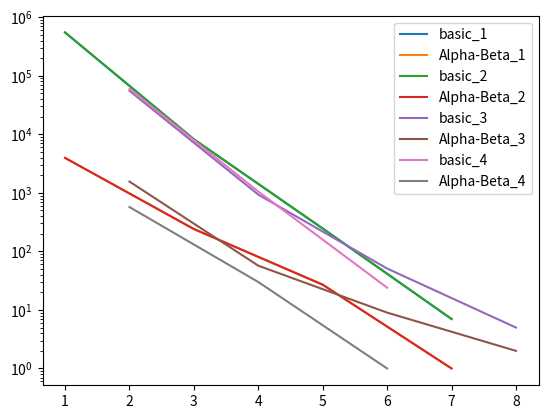

The script that saved this image:
from matplotlib import pyplot as plt


def plot_results(minmax1, alphabeta1, minmax2, alphabeta2, minmax3, alphabeta3, minmax4, alphabeta4):
    plt.plot(minmax1[0], minmax1[1], label='basic_1')
    plt.plot(alphabeta1[0], alphabeta1[1], label='Alpha-Beta_1')
    plt.plot(minmax2[0], minmax2[1], label='basic_2')
    plt.plot(alphabeta2[0], alphabeta2[1], label='Alpha-Beta_2')
    plt.plot(minmax3[0], minmax3[1], label='basic_3')
    plt.plot(alphabeta3[0], alphabeta3[1], label='Alpha-Beta_3')
    plt.plot(minmax4[0], minmax4[1], label='basic_4')
    plt.plot(alphabeta4[0], alphabeta4[1], label='Alpha-Beta_4')
    plt.yscale('log')
    plt.legend()
    plt.show()


minmax1 = ([1, 3, 5, 7, 9], [549946, 7332, 198, 14, 2])
alphabeta1 = ([1, 3, 5, 7, 9], [3957, 318, 21, 4, 1])
minmax2 = ([1, 3, 5, 7], [549946, 8232, 246, 7])
alphabeta2 = ([1, 3, 5, 7], [3957, 241, 27, 1])
minmax3 = ([2, 4, 6, 8], [55505, 933, 51, 5])
alphabeta3 = ([2, 4, 6, 8], [1560, 57, 9, 2])
minmax4 = ([2, 4, 6], [59705, 1053, 24])
alphabeta4 = ([2, 4, 6], [573, 30, 1])
plot_results(minmax2, alphabeta2, minmax2, alphabeta2, minmax3, alphabeta3, minmax4, alphabeta4)
